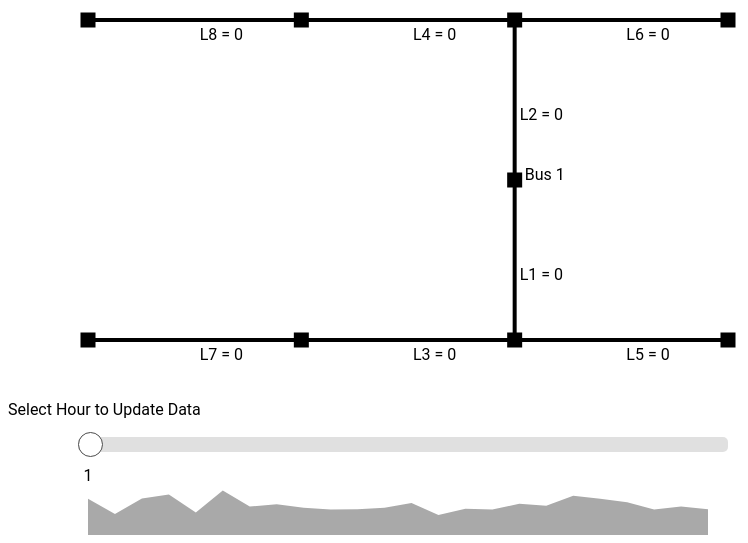
D3 v5 page, settled after 360 driven frames (6 s of simulated time); the page loaded 3 data file(s).


// ── script.js

loadSystem().then(data => {

    console.log('Data: ', data);

    this.ampData = data.ampData;
    this.busData = data.busData;
    this.xfmrData = data.xfmrData;

    drawSystem(data.busData);
    drawSlider(1);
});

function drawSystem(busData) {

    // Set up SVG
    let width = 800, height = 400;

    let networkSVG = d3.select('#network-Div')
        .append('svg')
        .attr('id', 'networkSVG')
        .attr('width', width)
        .attr('height', height);

    // Set up linear SVG scales
    let xScale = d3.scaleLinear()
        .domain([1, 4])
        .range([0.1*width, 0.9*width]);
    let yScale = d3.scaleLinear()
        .domain([1, 3])
        .range([0.1*height, 0.9*height]);

    let branches = d3.select('#networkSVG');   // SELECT

    let selectBranches = branches              // UPDATE
        .selectAll('g').data(busData);

    this.drawBranches = selectBranches         // ENTER
        .enter().append('g');

    this.drawBranches.exit().remove();

    console.log('Line', busData[0].Line)

    this.drawBranches
        .append('text')
        .attr('x', (d) => 0.5 * (xScale(d.fromX)+xScale(d.toX)) + 5)
        .attr('y', (d) => 0.5 * (yScale(d.fromY)+yScale(d.toY)) + 20)
        .text((d,i) => busData[i].Line + ' = ' + 0);

    this.drawBranches
        .append('line')
        .attr('x1', (d) => xScale(d.fromX))
        .attr('y1', (d) => yScale(d.fromY))
        .attr('x2', (d) => xScale(d.toX))
        .attr('y2', (d) => yScale(d.toY))
        .attr('stroke', 'black')
        .attr('id', (d,i) => busData[i].Line)

    let drawBuses = selectBranches
        .enter().append('rect');

    drawBuses
        .attr('x', (d) => xScale(d.toX)-7.5)
        .attr('y', (d) => yScale(d.toY)-7.5)
        //.attr('id', (d,i) => 'bus' + (i+1))
        .attr('class', 'bus');

    let drawTransformer =  d3.select('#networkSVG');

    drawTransformer
        .append('rect')
        .attr('x', xScale(3)-7.5)
        .attr('y', yScale(2)-7.5)
        .attr('class', 'bus');

    drawTransformer
        .append('text')
        .attr('x', xScale(3)+10)
        .attr('y', yScale(2))
        .text('Bus 1');
}

function drawSlider(activeHr) {

    let xfmrData = this.xfmrData;

    // Set up SVG
    let width = 650, height = 60;

    console.log('xfmrData: ', xfmrData)

    // Set up the scales
    let hrScale = d3.scaleLinear()
        .domain([1, 24])//d3.max(xfmrData, d => d.hr)])
        .range([30, width]);
    let kwScale = d3.scaleLinear()
        .domain([0, 130]) //d3.max(xfmrData, d => d.kw)])
        .range([0, (height-10)]);

    //Slider to change the activeHr of the data
    let hourSlider = d3.select('#sliderDiv')
        .append('div').classed('slider-wrap', true)
        .append('input').classed('slider', true)
        .attr('type', 'range')
        .attr('min', 1)
        .attr('max', 24)
        .attr('value', activeHr);

    let sliderLabel = d3.select('.slider-wrap')
        .append('div').classed('slider-label', true)
        .append('svg');

    let sliderText = sliderLabel.append('text')
        .text(activeHr);

    sliderText.attr('x', hrScale(activeHr));
    sliderText.attr('y', 25);

    hourSlider.on('input', function() {

        sliderText.text(this.value);
        sliderText.attr('x', hrScale(this.value));

        updateHr(this.value);
    });

    // Add xfmr profile load over slider
    let xfmrLoadSVG = d3.select('.slider-wrap')
        .append('svg')
        .attr('id', 'totLoadSVG')
        .attr('transform', 'translate(0,-20) scale(1,-1)') //'translate(70,-5)
        .attr('width', width)
        .attr('height', height);

    let areaGen = d3.area()
        .x(d => hrScale(d.hr))
        .y0(0)
        .y1(d => kwScale(d.kw));

    let areaData = areaGen(xfmrData);

    let selectArea = d3.select("#totLoadSVG")
        .append('path');

    selectArea
        .attr('d', areaData);

}


function updateHr(activeHr) {
    let ampData1 = this.ampData;

    let hr = 'hr' + activeHr;

    let hrAmps = [];
    hrAmps = ampData1.map( function(d,i) {
        hrAmps[i] = parseFloat(ampData1[i][hr])
        return hrAmps;
    });

    hrAmps = hrAmps[0];

    let min = d3.min(hrAmps);
    let max = d3.max(hrAmps);

    let width = 800, height = 400;

    let xScale = d3.scaleLinear()
        .domain([1, 4])
        .range([0.1*width, 0.9*width]);
    let yScale = d3.scaleLinear()
        .domain([1, 3])
        .range([0.1*height, 0.9*height]);

    // Setup ColorScale
    let colorScale = d3.scaleLinear()
        .domain([min-10, max])
        .range(['white', 'red']);

    //Update properties of path according to the bound data
    // let branchColors = this.drawBranches.selectAll('line');

    this.drawBranches
        .select('line')
        .attr('stroke', function(d,i) {
            //console.log(ampData1[i][hr], colorScale(ampData1[i][hr]));
            return colorScale(ampData1[i][hr])
        });

    this.drawBranches
        .selectAll('text').remove();

    this.drawBranches.append('text');

    this.drawBranches
        .select('text')
        .attr('x', (d) => 0.5 * (xScale(d.fromX)+xScale(d.toX)) + 5)
        .attr('y', (d) => 0.5 * (yScale(d.fromY)+yScale(d.toY)) + 20)
        .text((d,i) => d.Line + ' = ' + ampData1[i][hr]);
}



async function loadSystem () {
    const busData = await d3.csv('case12_bus.csv');
    const ampData = await d3.csv('lineAmps.csv');
    const xfmrData = await d3.csv('P_XFMR.csv');

    return {
        'busData': busData,
        'ampData': ampData,
        'xfmrData': xfmrData
    };
}


### data: lineAmps.csv
Line, hr1, hr2, hr3, hr4, hr5, hr6, hr7, hr8, hr9, hr10, hr11, hr12, hr13, hr14, hr15, hr16, hr17, hr18, hr19, hr20, hr21, hr22, hr23
L1, 69.49, 59.93, 60.04, 67.95, 50.57, 68.24, 67.95, 69.92, 67.65, 68.48, 68.58, 59.06, 56.61, 40.47, 70.58, 58.09, 69.15, 73.06, 76.83, 77.22, 79.08, 46.44, 63.10
L2, 68.79, 26.23, 27.25, 52.29, 21.52, 60.91, 29.76, 50.18, 44.07, 38.23, 35.13, 21.69, 44.78, 37.45, 44.14, 36.99, 60.01, 32.50, 58.86, 37.71, 61.55, 35.83, 30.32
L3, 50.57, 48.42, 50.66, 50.16, 49.30, 45.89, 49.32, 49.87, 48.58, 49.30, 50.74, 56.85, 49.49, 36.81, 50.00, 57.07, 47.60, 53.66, 56.69, 53.86, 56.89, 41.82, 47.31
L4, 46.86, 25.32, 24.77, 49.19, 16.59, 50.20, 23.66, 49.34, 39.60, 36.18, 30.18, 21.69, 38.78, 32.10, 40.66, 28.91, 54.39, 19.43, 52.71, 32.28, 58.69, 23.52, 29.79
L5, 47.67, 35.32, 32.22, 45.83, 11.25, 50.50, 46.74, 49.01, 47.08, 47.53, 46.14, 16.00, 27.49, 16.83, 49.82, 10.85, 50.16, 49.57, 51.85, 55.33, 54.92, 20.17, 41.75
L6, 50.36, 6.83, 11.36, 17.73, 13.70, 34.49, 18.05, 39.18, 19.33, 12.35, 17.97, 0.00, 22.39, 19.30, 17.18, 23.07, 25.35, 26.05, 26.21, 19.49, 18.54, 27.03, 5.59
L7, 48.71, 47.98, 49.56, 47.72, 47.23, 45.89, 48.63, 46.88, 47.90, 48.95, 48.08, 50.58, 46.53, 35.75, 48.37, 52.11, 47.52, 45.20, 51.53, 48.05, 47.61, 37.94, 45.20
L8, 45.32, 11.15, 11.21, 47.46, 12.63, 47.96, 18.11, 46.70, 37.31, 35.57, 24.26, 12.99, 14.60, 13.33, 39.95, 15.74, 52.05, 10.06, 45.89, 18.98, 49.69, 15.18, 23.25

### data: case12_bus.csv
Line, fbus, fromX, fromY, tbus, toX, toY, amps
L1, 1, 3, 2, 3, 3, 3, 300
L2, 1, 3, 2, 2, 3, 1, 250
L3, 3, 3, 3, 5, 2, 3, 200
L4, 2, 3, 1, 4, 2, 1, 100
L5, 3, 3, 3, 7, 4, 3, 75
L6, 2, 3, 1, 6, 4, 1, 25
L7, 5, 2, 3, 9, 1, 3, 400
L8, 4, 2, 1, 8, 1, 1, 15

### data: P_XFMR.csv
hr, kw
1, 94.5
2, 54.34
3, 94.86
4, 105
5, 58.24
6, 115.5
7, 74.08
8, 80.15
9, 71.01
10, 66.4
11, 66.66
12, 70.89
13, 83.12
14, 51.73
15, 68.02
16, 66.02
17, 81.24
18, 76.27
19, 102.1
20, 93.98
21, 84.9
22, 66.35
23, 73.83
24, 66.86